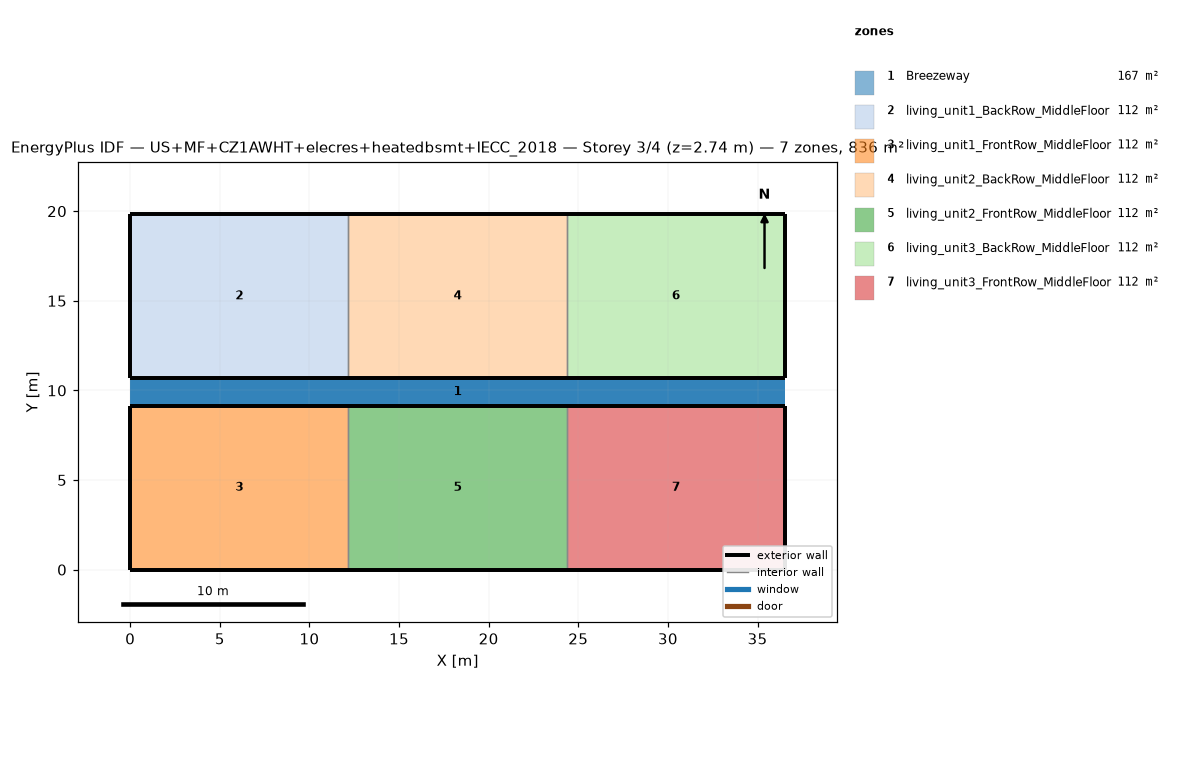
=== STOREY PLAN SPEC (per zone: floor XY polygon, exterior-wall plan segments, windows/doors) ===
zone 1: Breezeway  (167.0 m²)
  floor: (36.54, 9.16) (0.00, 9.16) (0.00, 10.68) (36.54, 10.68)
  floor: (36.54, 9.16) (0.00, 9.16) (0.00, 10.68) (36.54, 10.68)
  floor: (36.54, 9.16) (0.00, 9.16) (0.00, 10.68) (36.54, 10.68)
zone 2: living_unit1_BackRow_MiddleFloor  (111.5 m²)
  floor: (12.18, 10.68) (0.00, 10.68) (0.00, 19.84) (12.18, 19.84)
  exterior wall: (0.00, 10.68) – (12.18, 10.68)  [12.2 m]
  exterior wall: (12.18, 19.84) – (0.00, 19.84)  [12.2 m]
  exterior wall: (0.00, 19.84) – (0.00, 10.68)  [9.2 m]
  interior walls: 1
zone 3: living_unit1_FrontRow_MiddleFloor  (111.5 m²)
  floor: (12.18, 0.00) (0.00, 0.00) (0.00, 9.16) (12.18, 9.16)
  exterior wall: (0.00, 0.00) – (12.18, 0.00)  [12.2 m]
  exterior wall: (12.18, 9.16) – (0.00, 9.16)  [12.2 m]
  exterior wall: (0.00, 9.16) – (0.00, 0.00)  [9.2 m]
  interior walls: 1
zone 4: living_unit2_BackRow_MiddleFloor  (111.5 m²)
  floor: (24.36, 10.68) (12.18, 10.68) (12.18, 19.84) (24.36, 19.84)
  exterior wall: (12.18, 10.68) – (24.36, 10.68)  [12.2 m]
  exterior wall: (24.36, 19.84) – (12.18, 19.84)  [12.2 m]
  interior walls: 2
zone 5: living_unit2_FrontRow_MiddleFloor  (111.5 m²)
  floor: (24.36, 0.00) (12.18, 0.00) (12.18, 9.16) (24.36, 9.16)
  exterior wall: (12.18, 0.00) – (24.36, 0.00)  [12.2 m]
  exterior wall: (24.36, 9.16) – (12.18, 9.16)  [12.2 m]
  interior walls: 2
zone 6: living_unit3_BackRow_MiddleFloor  (111.5 m²)
  floor: (36.54, 10.68) (24.36, 10.68) (24.36, 19.84) (36.54, 19.84)
  exterior wall: (24.36, 10.68) – (36.54, 10.68)  [12.2 m]
  exterior wall: (36.54, 10.68) – (36.54, 19.84)  [9.2 m]
  exterior wall: (36.54, 19.84) – (24.36, 19.84)  [12.2 m]
  interior walls: 1
zone 7: living_unit3_FrontRow_MiddleFloor  (111.5 m²)
  floor: (36.54, 0.00) (24.36, 0.00) (24.36, 9.16) (36.54, 9.16)
  exterior wall: (24.36, 0.00) – (36.54, 0.00)  [12.2 m]
  exterior wall: (36.54, 0.00) – (36.54, 9.16)  [9.2 m]
  exterior wall: (36.54, 9.16) – (24.36, 9.16)  [12.2 m]
  interior walls: 1

=== DERIVED (storey summary) ===
Building: US+MF+CZ1AWHT+elecres+heatedbsmt+IECC_2018
Storey: 3 of 4  (floor level z = 2.74 m)
Storey gross floor area: 836.2 m²
Zones on this storey: 7
  - Breezeway: floor 167.0 m²
  - living_unit1_BackRow_MiddleFloor: floor 111.5 m²; exterior wall 33.5 m (86.9 m²); WWR 0.0%
  - living_unit1_FrontRow_MiddleFloor: floor 111.5 m²; exterior wall 33.5 m (86.9 m²); WWR 0.0%
  - living_unit2_BackRow_MiddleFloor: floor 111.5 m²; exterior wall 24.4 m (63.1 m²); WWR 0.0%
  - living_unit2_FrontRow_MiddleFloor: floor 111.5 m²; exterior wall 24.4 m (63.1 m²); WWR 0.0%
  - living_unit3_BackRow_MiddleFloor: floor 111.5 m²; exterior wall 33.5 m (86.9 m²); WWR 0.0%
  - living_unit3_FrontRow_MiddleFloor: floor 111.5 m²; exterior wall 33.5 m (86.9 m²); WWR 0.0%
Zone adjacency (shared interzone walls):
  - living_unit1_BackRow_MiddleFloor ↔ living_unit2_BackRow_MiddleFloor
  - living_unit1_FrontRow_MiddleFloor ↔ living_unit2_FrontRow_MiddleFloor
  - living_unit2_BackRow_MiddleFloor ↔ living_unit3_BackRow_MiddleFloor
  - living_unit2_FrontRow_MiddleFloor ↔ living_unit3_FrontRow_MiddleFloor